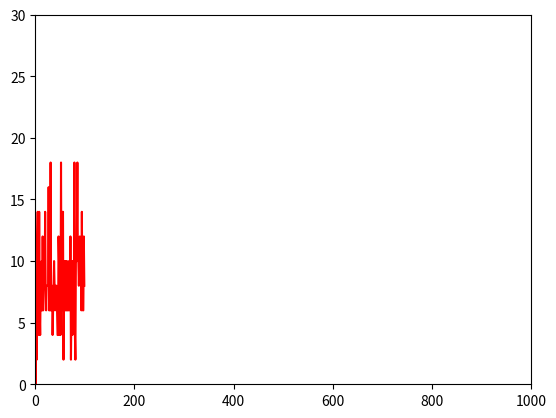

Here is the Python script that generated this plot:
import numpy as np
import sys
import random
import matplotlib.pyplot as plt
import time

xdata = []
ydata = []
plt.show()
axes = plt.gca()
axes.set_xlim(0, 1000)
axes.set_ylim(0, 30)
line, = axes.plot(xdata, ydata, 'r-')


def draw_plot(data):
    xdata.append(len(xdata))
    ydata.append(data)
    line.set_xdata(xdata)
    line.set_ydata(ydata)
    plt.draw()
    plt.pause(1e-17)
    time.sleep(0.1)


class GAQueen:
    def __init__(self, population, iteration, mutation):
        self.population = population
        self.iteration = iteration
        self.mutation = mutation
        self.boardlength = 8
        self.chromosome_matrix = np.zeros((30, 1000))
        self.cost_matrix = np.zeros(1000)
        self.crossovermatrix = np.zeros((30, 1000))
        self.area = np.zeros((30, 30))

    def clear(self):
        self.area = np.zeros((30, 30))

    def cost_func(self, idx):
        cost_value = 0
        for i in range(8):
            j = int(self.chromosome_matrix[i][idx])
            m = i + 1
            n = j - 1
            while m < 8 and n >= 0:
                if int(self.area[m][n]) == 1:
                    cost_value += 1  # there is a queen that takes the other one
                m += 1
                n -= 1

            m = i + 1
            n = j + 1
            while m < 8 and n < 8:
                if int(self.area[m][n]) == 1:
                    cost_value += 1
                m += 1
                n += 1

            m = i - 1
            n = j - 1
            while m >= 0 and n >= 0:
                if int(self.area[m][n]) == 1:
                    cost_value += 1
                m -= 1
                n -= 1

            m = i - 1
            n = j + 1
            while m >= 0 and n < 8:
                if int(self.area[m][n]) == 1:
                    cost_value += 1
                m -= 1
                n += 1

        return cost_value

    def initial_population(self):
        global check
        check = False
        for index in range(self.population):
            for a in range(8):
                rand = random.randrange(32768)
                check = 1
                for b in range(a):
                    if rand % 8 == int(self.chromosome_matrix[b][index]):
                        check = 0
                    if check:
                        self.chromosome_matrix[a][index] = rand % 8
                    else:
                        a -= 1

    def population_sort(self):
        k = 1
        while k:
            k = 0
            for i in range(self.population-1):
                if int(self.cost_matrix[i]) > int(self.cost_matrix[i+1]):
                    temp = int(self.cost_matrix[i])
                    self.cost_matrix[i] = int(self.cost_matrix[i+1])
                    self.cost_matrix[i+1] = temp

                    for j in range(8):
                        temp = int(self.chromosome_matrix[j][i])
                        self.chromosome_matrix[j][i] = int(self.chromosome_matrix[j][i+1])
                        self.chromosome_matrix[j][i+1] = temp

                    k = 1

    def mating(self):
        temp_matrix = np.zeros((30, 2))
        temp_matrix0 = np.zeros(30)
        temp_matrix1 = np.zeros(30)

        for index in range(self.population//4):
            for t in range(2):
                for i in range(8):
                    temp_matrix0[i] = int(self.chromosome_matrix[i][2 * index])
                    temp_matrix1[i] = int(self.chromosome_matrix[i][2 * index + 1])

                for i in range(8):
                    if int(self.crossovermatrix[i][2*index+t]) == 0:
                        for j in range(8):
                            if int(temp_matrix0[j]) != 100:
                                temp_matrix[i][t] = temp_matrix0[j]
                                temp = temp_matrix0[j]
                                temp_matrix0[j] = 100

                                for k in range(8):
                                    if int(temp_matrix1[k]) == temp:
                                        temp_matrix1[k] = 100
                                        break
                                break
                    else:
                        for j in range(8):
                            if int(temp_matrix1[j]) != 100:
                                temp_matrix[i][t] = temp_matrix1[j]
                                temp = temp_matrix1[j]
                                temp_matrix1[j] = 100

                                for k in range(8):
                                    if int(temp_matrix0[k]) == int(temp):
                                        temp_matrix0[k] = 100
                                        break
                                break

                for i in range(8):
                    self.chromosome_matrix[i][2*index+self.population//2+t] = temp_matrix[i][t]

    def generate_crossovermatrix(self):
        for index in range(self.population):
            for a in range(8):
                self.crossovermatrix[a][index] = random.randrange(32768) % 2

    def apply_mutation(self):
        number_mutation = int(self.mutation*(self.population-1)*8)
        global rand_chromesome
        for k in range(number_mutation+1):
            rand_chromesome = 0
            while True:
                rand_chromesome = int(random.randrange(32768) % self.population)
                if rand_chromesome != 0:
                    break
            rand_gen0 = random.randrange(32768) % 8
            while True:
                rand_gen1 = random.randrange(32768) % 8
                if rand_gen1 != rand_gen0:
                    break

            temp = self.chromosome_matrix[rand_gen0][rand_chromesome]
            self.chromosome_matrix[rand_gen0][rand_chromesome] = self.chromosome_matrix[rand_gen1][rand_chromesome]
            self.chromosome_matrix[rand_gen0][rand_chromesome] = temp

    def fill_area(self, index):
        self.clear()
        for i in range(8):
            self.area[i][int(self.chromosome_matrix[i][index])] = 1


def main():
    global mutation

    if len(sys.argv) < 4:
        print("Usage: {} <population> <iteration> <mutation_rate>".format(sys.argv[0]))

        population = 100
        iteration = 10
        mutation = 0.5
    else:
        population = sys.argv[1]
        iteration = sys.argv[2]
        mutation = sys.argv[3]

    sample = GAQueen(population=population, iteration=iteration, mutation=mutation)

    sample.initial_population()

    g = 0
    num = 0

    while g == 0 and num < sample.iteration:
        num += 1
        g = 0
        for k in range(sample.population):
            sample.fill_area(k)
            cost = sample.cost_func(k)
            sample.cost_matrix[k] = cost

            draw_plot(cost)

        sample.population_sort()

        if int(sample.cost_matrix[0]) == 0:
            g = 1

        sample.generate_crossovermatrix()
        sample.mating()
        sample.apply_mutation()

    res = '_'.join(str(int(sample.chromosome_matrix[i][0])) for i in range(8))
    print("result: {}".format(res))
    print("finished.")
    plt.show()

if __name__ == '__main__':
    main()
